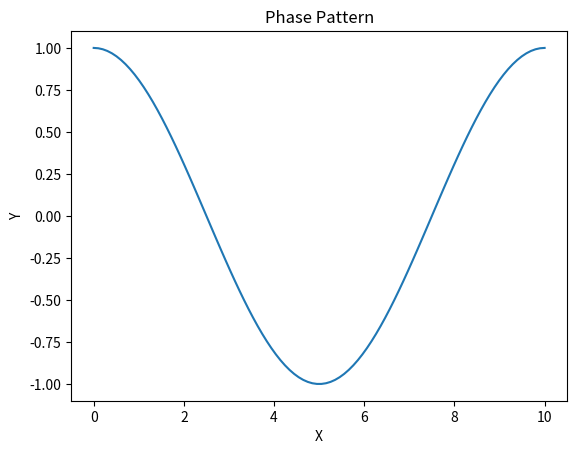

Write the Python code that produced this figure.
import numpy as np
import matplotlib.pyplot as plt

# Define parameters
A = 1.0 # Amplitude
omega = 2 * np.pi / 10 # Frequency (in this case, 10 points per cycle)
phi = np.pi / 2 # Phase shift

# Generate X-axis values
X = np.linspace(0, 10, 100) # 100 points from 0 to 10

# Calculate Y-axis values using the formula
Y = A * np.sin(omega * X + phi)

# Plot the phase pattern
plt.plot(X, Y)
plt.title('Phase Pattern')
plt.xlabel('X')
plt.ylabel('Y')
plt.show()